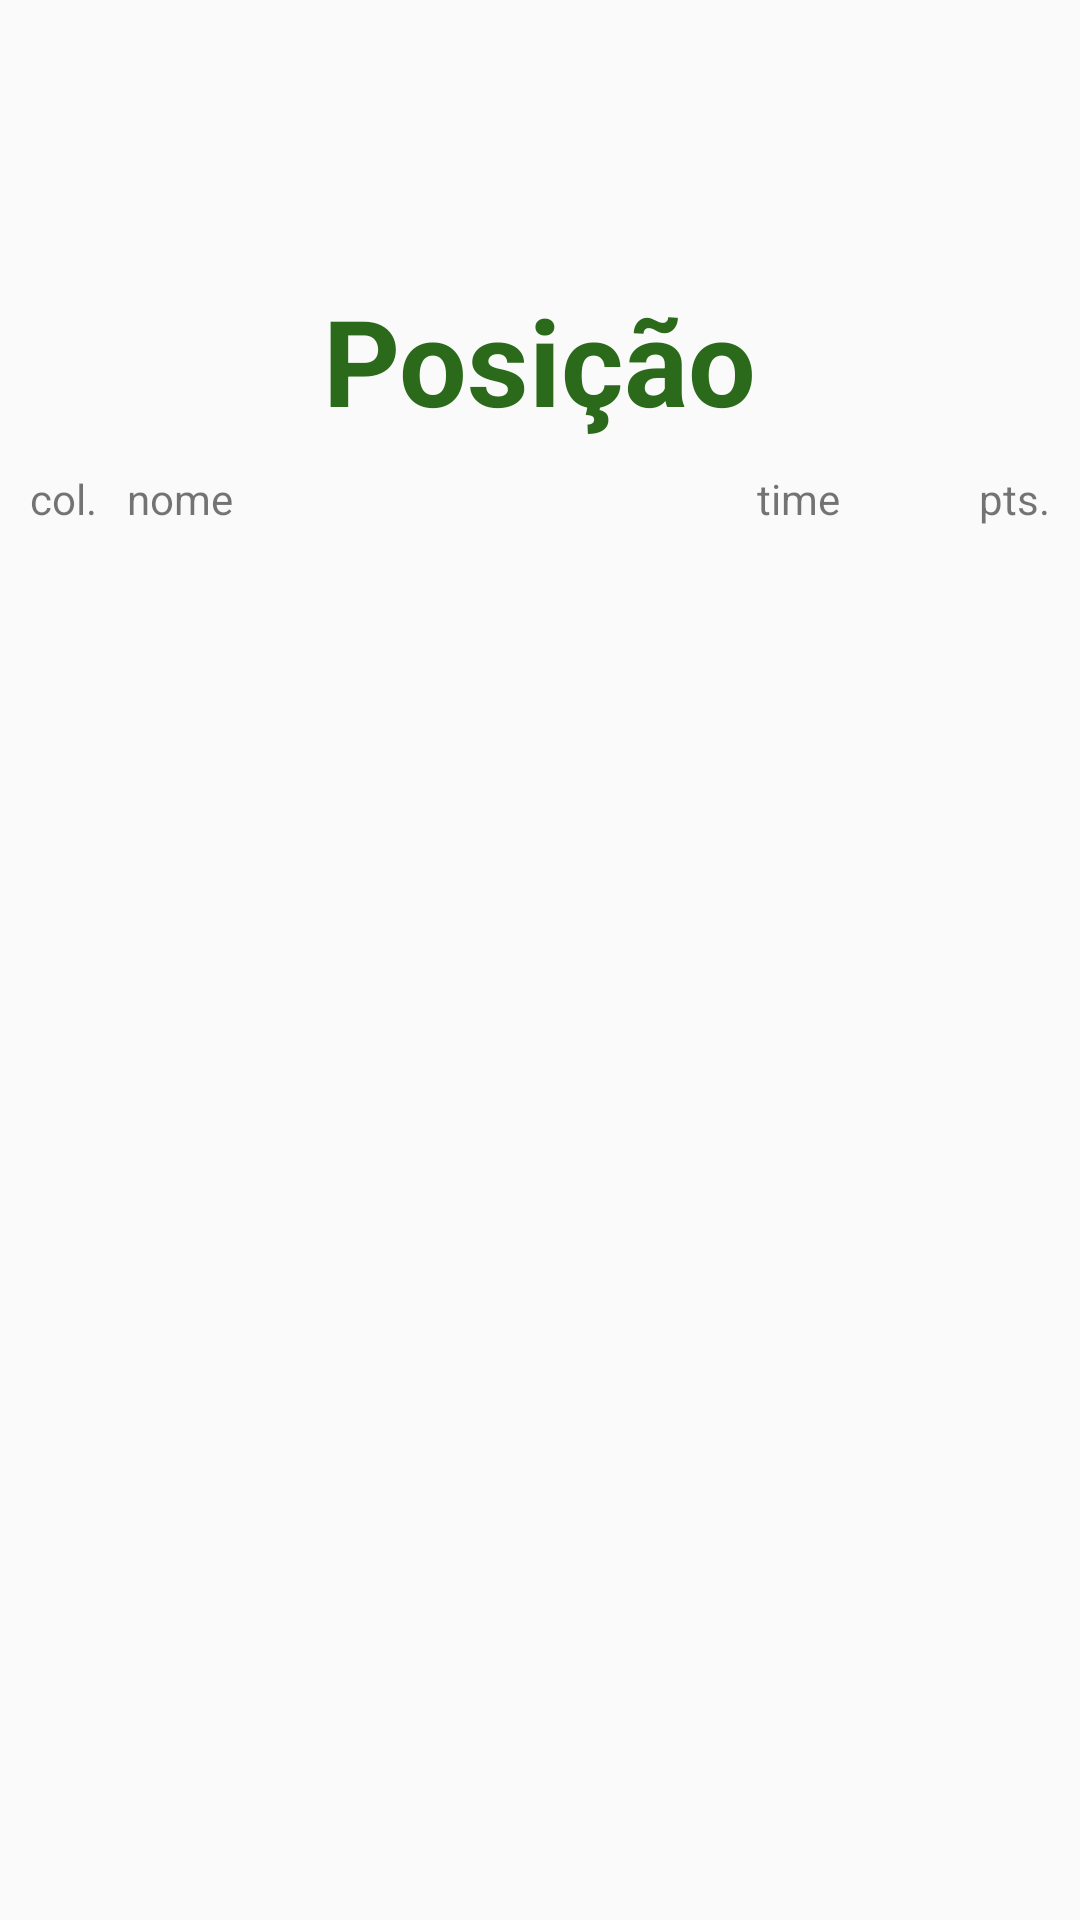

Produce the Android XML layout that renders to this screen, including the resource entries it uses.
<!-- AndroidManifest.xml: application theme AppTheme -->
<!-- res/layout/activity_exibir_rank_jogador.xml -->
<?xml version="1.0" encoding="utf-8"?>
<android.support.constraint.ConstraintLayout
    xmlns:android="http://schemas.android.com/apk/res/android"
    xmlns:app="http://schemas.android.com/apk/res-auto"
    xmlns:tools="http://schemas.android.com/tools"
    android:layout_width="match_parent"
    android:layout_height="match_parent"
    tools:context="com.learn2fantasy.learn2fantasy.ExibirRankJogadorActivity">

    <TextView
        android:id="@+id/exiRankJog_pos"
        android:layout_width="wrap_content"
        android:layout_height="wrap_content"
        android:layout_margin="10dp"
        android:layout_marginBottom="8dp"
        android:text="@string/posicao_string"
        android:textColor="@color/corDestaque"
        android:textSize="40sp"
        android:textStyle="bold"
        app:layout_constraintBottom_toTopOf="@+id/constraintLayout3"
        app:layout_constraintLeft_toLeftOf="parent"
        app:layout_constraintRight_toRightOf="parent"
        app:layout_constraintTop_toTopOf="parent" />

    <TextView
        android:id="@+id/exiRankJog_col"
        android:layout_width="wrap_content"
        android:layout_height="wrap_content"
        android:layout_margin="10dp"
        android:text="@string/col_string"
        app:layout_constraintTop_toBottomOf="@+id/exiRankJog_pos"
        app:layout_constraintLeft_toLeftOf="parent"/>

    <TextView
        android:id="@+id/exiRankJog_nome"
        android:layout_width="wrap_content"
        android:layout_height="wrap_content"
        android:layout_margin="10dp"
        android:text="@string/nome_string"
        app:layout_constraintTop_toBottomOf="@+id/exiRankJog_pos"
        app:layout_constraintLeft_toRightOf="@id/exiRankJog_col"/>

    <TextView
        android:id="@+id/exiRankJog_time"
        android:layout_width="wrap_content"
        android:layout_height="wrap_content"
        android:layout_margin="10dp"
        android:text="@string/time_string"
        app:layout_constraintTop_toBottomOf="@+id/exiRankJog_pos"
        app:layout_constraintRight_toLeftOf="@id/exiRankJog_pts"/>

    <TextView
        android:id="@+id/exiRankJog_pts"
        android:layout_width="60dp"
        android:layout_height="wrap_content"
        android:layout_margin="10dp"
        android:text="@string/pts_string"
        android:gravity="end"
        app:layout_constraintTop_toBottomOf="@+id/exiRankJog_pos"
        app:layout_constraintRight_toRightOf="parent"/>

    <android.support.constraint.ConstraintLayout
        android:id="@+id/constraintLayout3"
        android:layout_width="match_parent"
        android:layout_height="400dp"
        app:layout_constraintBottom_toBottomOf="parent"
        app:layout_constraintLeft_toLeftOf="parent"
        app:layout_constraintRight_toRightOf="parent">

        <ListView
            android:id="@+id/exiRankJog_list"
            android:layout_width="match_parent"
            android:layout_height="match_parent"
            app:layout_constraintBottom_toBottomOf="parent"
            app:layout_constraintLeft_toLeftOf="parent"
            app:layout_constraintRight_toRightOf="parent"
            app:layout_constraintTop_toTopOf="parent">

        </ListView>
    </android.support.constraint.ConstraintLayout>

</android.support.constraint.ConstraintLayout>
<!-- resources referenced by this layout -->
<resources>
  <color name="corDestaque">#2b6a1a</color>
  <string name="col_string">col.</string>
  <string name="nome_string">nome</string>
  <string name="posicao_string">Posição</string>
  <string name="pts_string">pts.</string>
  <string name="time_string">time</string>
  <style name="AppTheme" parent="Theme.AppCompat.Light.DarkActionBar">
          
          <item name="colorPrimary">@color/corDestaque</item>
          <item name="colorPrimaryDark">@color/corDestaque</item>
          <item name="colorAccent">@color/corDestaque</item>
      </style>
</resources>
